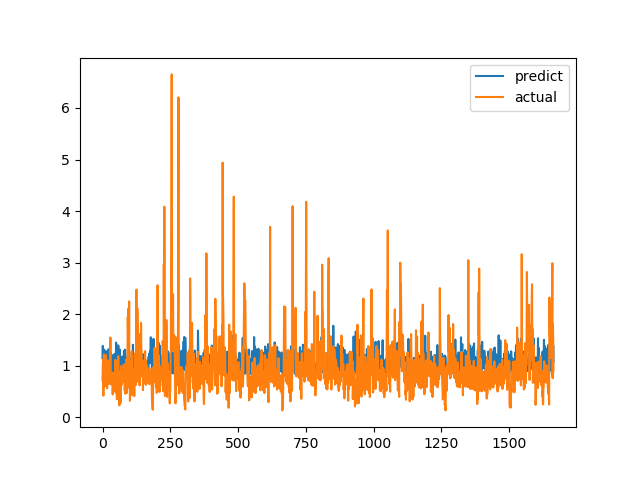

The file beside this chart, header and first rows:
predict, actual
1.149, 0.7094
1.383, 1.015
1.031, 1.116
1.175, 0.4183
1.254, 1.002
1.011, 1.219
1.314, 1.143
0.9778, 0.6528
0.8743, 0.6747
1.129, 0.601
0.9569, 0.6695
1.011, 0.6538
0.8081, 0.7814
1.279, 1.206
1.15, 0.8469
0.9444, 0.8286
0.9088, 0.6482
0.9334, 0.5624
0.8054, 0.7183
1.101, 1.1
1.078, 0.9542
0.972, 0.729
1.319, 0.6694
0.9258, 0.8631
0.9043, 0.6465
0.9599, 0.8223
1.066, 0.9236
1.01, 0.8301
1.014, 1.067
1.033, 1.546
1.259, 0.6827
1.023, 0.6386
0.9799, 0.6464
1.018, 0.6881
0.9052, 0.7274
0.9186, 0.65
1.204, 0.8694
0.9075, 0.4409
0.8245, 0.4519
1.089, 0.7575
1.152, 0.4952
0.7961, 0.6851
0.9823, 0.7244
1.04, 0.8654
1.227, 0.74
1.192, 0.8071
1.22, 0.8204
0.8977, 1.114
0.9091, 1.109
1.122, 0.4751
1.448, 1.039
1.372, 0.9458
0.8157, 0.7878
1.15, 0.3505
0.9481, 0.9368
1.09, 0.9868
0.8799, 0.647
1.215, 1.03
1.393, 1.187
1.175, 0.9329
... 1,604 more rows
